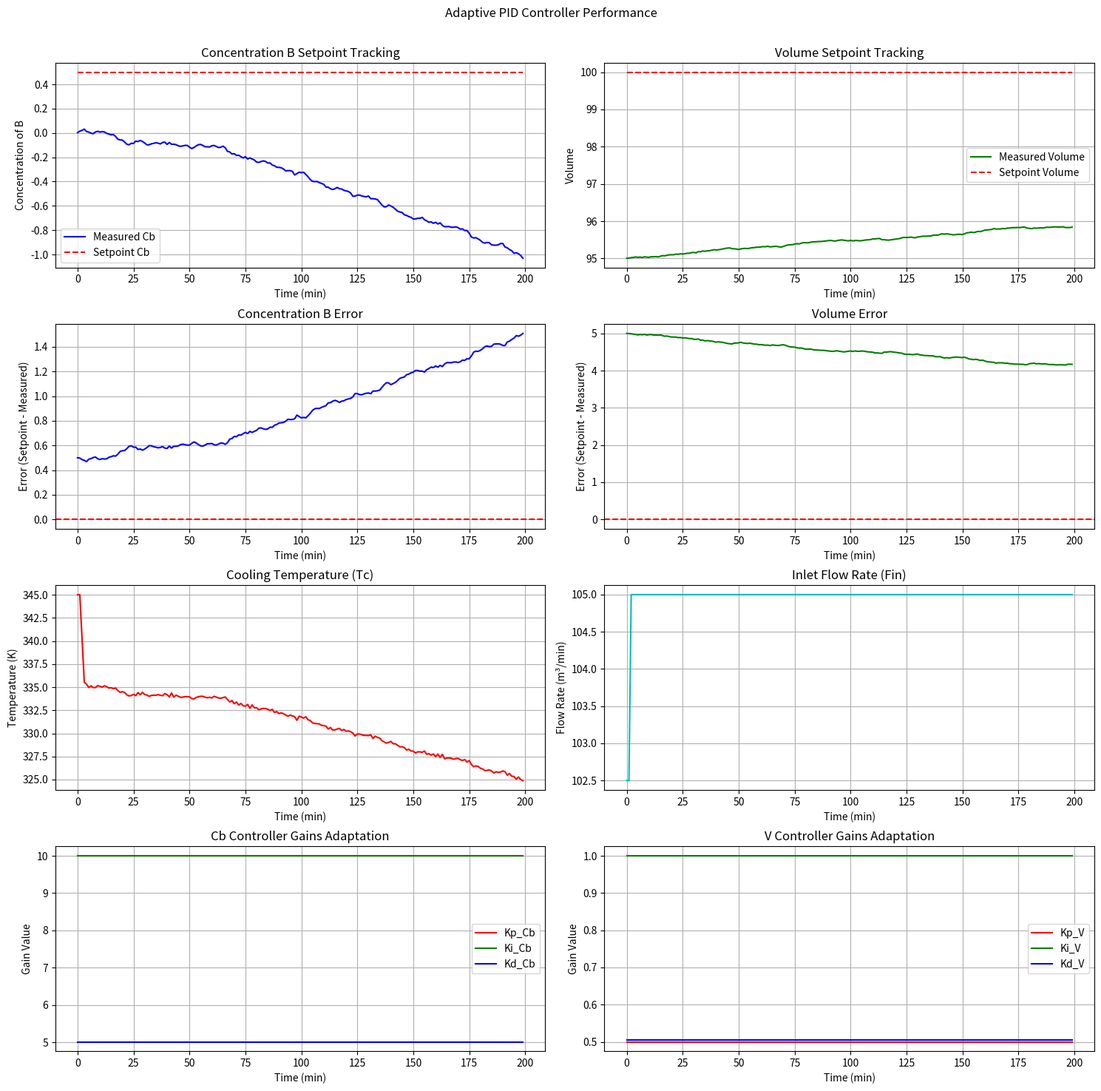

This figure's Python source:
"""
adaptive_control_advanced.py - Advanced adaptive PID controller for CSTR system

This module provides a truly adaptive PID controller that combines:
1. Online parameter adaptation based on performance metrics
2. Periodic optimization using differential evolution
3. Performance-triggered adaptation to handle changing system dynamics

The controller continuously adjusts PID gains to maintain optimal performance
across the entire operating range without requiring manual gain scheduling.
"""

import numpy as np
import matplotlib.pyplot as plt
from datetime import datetime
import os
import time
from scipy.optimize import differential_evolution
from collections import deque


class AdaptiveController:
    """
    Advanced adaptive PID controller for the CSTR system that continuously 
    adapts its gains based on performance metrics and periodic optimization.
    
    The controller consists of two PID loops:
    1. Cb-loop: Controls product B concentration using cooling temperature (Tc)
    2. V-loop: Controls reactor volume using inlet flow rate (Fin)
    
    Controller features:
    - Continuous adaptation based on performance metrics
    - Periodic optimization using differential evolution
    - Performance-triggered adaptation for changing conditions
    - Anti-windup and derivative filtering for robust control
    """
    
    def __init__(self, initial_gains=None, min_bounds=None, max_bounds=None, 
                 adaptation_rate=0.02, performance_window=10,
                 optimization_interval=50, optimization_samples=10):
        """
        Initialize the adaptive controller.
        
        Args:
            initial_gains (numpy.ndarray): Initial PID gains [Kp_Cb, Ki_Cb, Kd_Cb, Kp_V, Ki_V, Kd_V]
            min_bounds (numpy.ndarray): Minimum values for PID gains
            max_bounds (numpy.ndarray): Maximum values for PID gains
            adaptation_rate (float): Rate of continuous adaptation (0-1)
            performance_window (int): Number of steps to evaluate performance
            optimization_interval (int): Steps between differential evolution optimizations
            optimization_samples (int): Number of samples for each optimization
        """
        # Default gain bounds for the CSTR controller
        if min_bounds is None:
            self.min_bounds = np.array([-5, 0, 0.02, 0, 0, 0.01])
        else:
            self.min_bounds = np.array(min_bounds)
            
        if max_bounds is None:
            self.max_bounds = np.array([25, 20, 10, 1, 2, 1])
        else:
            self.max_bounds = np.array(max_bounds)
        
        # Initialize PID gains
        if initial_gains is None:
            # Default initial gains in the middle of the range
            self.current_gains = (self.min_bounds + self.max_bounds) / 2
        else:
            self.current_gains = np.array(initial_gains)
        
        # Initialize error history for derivative calculations
        self.error_history = []
        self.control_history = []
        
        # Initialize error integrals for integral term
        self.error_integral_Cb = 0.0
        self.error_integral_V = 0.0
        
        # Adaptation parameters
        self.adaptation_rate = adaptation_rate
        self.performance_window = performance_window
        self.optimization_interval = optimization_interval
        self.optimization_samples = optimization_samples
        
        # Performance history
        self.reset_performance_tracking()
        
        # Adaptation direction for each gain
        self.adaptation_direction = np.ones(6) * 0.01
        
        # Recent window for performance calculation
        self.recent_errors = deque(maxlen=performance_window)
        self.recent_setpoints = deque(maxlen=performance_window)
        self.recent_outputs = deque(maxlen=performance_window)
        
        # Performance metrics history
        self.performance_metric_history = []
        self.gain_history = []
        
        # Step counter for optimization triggering
        self.step_counter = 0
        
        # Last optimization time
        self.last_optimization_time = 0
        
        # Configuration for plots
        self.plot_dir = "advanced_adaptive_results"
        os.makedirs(self.plot_dir, exist_ok=True)
        
        # Optimization history
        self.optimization_history = {
            'steps': [],
            'gains': [],
            'performance_improvement': []
        }

    def compute_control(self, error, dt=1.0, setpoint=None, output=None):
        """
        Compute control action using current PID gains and given error.
        
        Args:
            error (numpy.ndarray): Current error [e_Cb, e_V]
            dt (float): Time step in minutes
            setpoint (numpy.ndarray): Current setpoint [setpoint_Cb, setpoint_V]
            output (numpy.ndarray): Current system output [Cb, V]
            
        Returns:
            numpy.ndarray: Control action [Tc, Fin]
        """
        # Unpack error
        e_Cb, e_V = error
        
        # Store for adaptation
        if setpoint is not None and output is not None:
            self.recent_errors.append(error.copy())
            self.recent_setpoints.append(setpoint.copy())
            self.recent_outputs.append(output.copy())
        
        # Unpack current gains
        Kp_Cb, Ki_Cb, Kd_Cb, Kp_V, Ki_V, Kd_V = self.current_gains
        
        # Update error history
        self.error_history.append(error)
        if len(self.error_history) > 3:
            self.error_history.pop(0)
        
        # Ensure we have enough history for derivative calculation
        if len(self.error_history) < 3:
            # Not enough history, use proportional-only control
            Tc = 350 - Kp_Cb * e_Cb  # Base cooling temperature with P control
            Fin = 100 + Kp_V * e_V   # Base flow rate with P control
        else:
            # Calculate integral term (with anti-windup)
            self.error_integral_Cb = np.clip(
                self.error_integral_Cb + e_Cb * dt,
                -10/Ki_Cb if Ki_Cb > 0 else -1e6,  # Prevent integral windup
                10/Ki_Cb if Ki_Cb > 0 else 1e6
            )
            
            self.error_integral_V = np.clip(
                self.error_integral_V + e_V * dt,
                -5/Ki_V if Ki_V > 0 else -1e6,
                5/Ki_V if Ki_V > 0 else 1e6
            )
            
            # Calculate derivative term (with filtering)
            d_e_Cb = (e_Cb - 2*self.error_history[-2][0] + self.error_history[-3][0]) / (dt**2)
            d_e_V = (e_V - 2*self.error_history[-2][1] + self.error_history[-3][1]) / (dt**2)
            
            # Compute control actions
            Tc = 350 - (Kp_Cb * e_Cb + Ki_Cb * self.error_integral_Cb + Kd_Cb * d_e_Cb)
            Fin = 100 + (Kp_V * e_V + Ki_V * self.error_integral_V + Kd_V * d_e_V)
        
        # Clip control actions to reasonable ranges for the CSTR
        Tc = np.clip(Tc, 290, 450)   # Cooling temperature (K)
        Fin = np.clip(Fin, 95, 105)  # Inlet flow rate (m³/min)
        
        # Update control history
        control = np.array([Tc, Fin])
        self.control_history.append(control)
        if len(self.control_history) > 3:
            self.control_history.pop(0)
        
        # Increment step counter
        self.step_counter += 1
        
        return control

    def adapt_gains(self):
        """
        Adapt controller gains based on recent performance.
        This performs continuous adaptation based on performance metrics.
        
        Returns:
            numpy.ndarray: Updated PID gains
        """
        if len(self.recent_errors) < self.performance_window:
            return self.current_gains  # Not enough data
            
        # Calculate performance metrics
        ise_Cb = sum([e[0]**2 for e in self.recent_errors])  # Integral square error for Cb
        ise_V = sum([e[1]**2 for e in self.recent_errors])   # Integral square error for V
        
        # Calculate performance metric (weighted sum of ISE)
        performance_metric = 0.8 * ise_Cb + 0.2 * ise_V
        
        # Store performance metric
        self.performance_metric_history.append(performance_metric)
        self.gain_history.append(self.current_gains.copy())
        
        # Only adapt if we have at least 2 performance measurements
        if len(self.performance_metric_history) >= 2:
            # Calculate performance change
            perf_change = self.performance_metric_history[-1] - self.performance_metric_history[-2]
            
            # Adapt each gain based on performance change
            for i in range(6):
                if perf_change < 0:
                    # Performance improving, continue in same direction
                    self.current_gains[i] += self.adaptation_direction[i]
                else:
                    # Performance worsening, change direction
                    self.adaptation_direction[i] *= -0.5  # Reduce and reverse direction
                    self.current_gains[i] += self.adaptation_direction[i]
                    
        # Ensure gains are within bounds
        self.current_gains = np.clip(self.current_gains, self.min_bounds, self.max_bounds)
        
        # Check if it's time for differential evolution optimization
        if (self.step_counter % self.optimization_interval == 0 and 
            len(self.recent_errors) == self.performance_window):
            
            # Prevent optimization if one was recently done
            current_time = time.time()
            if current_time - self.last_optimization_time > 0.5:  # Min 0.5 seconds between optimizations
                self.optimize_gains_evolution()
                self.last_optimization_time = current_time
        
        return self.current_gains
    
    def optimize_gains_evolution(self):
        """
        Optimize controller gains using differential evolution.
        This performs a more thorough search around the current gains.
        """
        print(f"Starting optimization at step {self.step_counter}...")
        start_time = time.time()
        
        # Current performance before optimization
        pre_optimization_performance = self.evaluate_performance(self.current_gains)
        
        # Define bounds for optimization (local search around current gains)
        bounds = []
        for i in range(6):
            # Create bounds around current gain values (±30%)
            lower = max(self.current_gains[i] * 0.7, self.min_bounds[i])
            upper = min(self.current_gains[i] * 1.3, self.max_bounds[i])
            bounds.append((lower, upper))
        
        # Run differential evolution
        result = differential_evolution(
            self.objective_function,
            bounds=bounds,
            maxiter=10,
            popsize=self.optimization_samples,
            tol=0.01,
            mutation=(0.5, 1.0),
            recombination=0.7,
            disp=False
        )
        
        # Update gains if optimization improved performance
        optimized_gains = result.x
        post_optimization_performance = self.evaluate_performance(optimized_gains)
        
        improvement = pre_optimization_performance - post_optimization_performance
        improvement_percent = (improvement / abs(pre_optimization_performance)) * 100 if pre_optimization_performance != 0 else 0
        
        # Record optimization
        self.optimization_history['steps'].append(self.step_counter)
        self.optimization_history['gains'].append(optimized_gains)
        self.optimization_history['performance_improvement'].append(improvement_percent)
        
        # Only update if performance improved significantly
        if improvement > 0.01 * abs(pre_optimization_performance):
            self.current_gains = optimized_gains
            print(f"Optimization successful: Improved by {improvement_percent:.2f}%")
            print(f"New gains: {self.current_gains}")
        else:
            print("Optimization did not yield significant improvement")
            
        optimization_time = time.time() - start_time
        print(f"Optimization completed in {optimization_time:.2f} seconds")
    
    def objective_function(self, gains):
        """
        Objective function for differential evolution optimization.
        
        Args:
            gains (numpy.ndarray): PID gains to evaluate
            
        Returns:
            float: Performance metric (lower is better)
        """
        return self.evaluate_performance(gains)
    
    def evaluate_performance(self, gains):
        """
        Evaluate the performance of a given set of gains using stored data.
        
        Args:
            gains (numpy.ndarray): PID gains to evaluate
            
        Returns:
            float: Performance metric (lower is better)
        """
        if len(self.recent_errors) < self.performance_window:
            return float('inf')  # Not enough data
            
        # Convert lists to arrays for easier manipulation
        errors = np.array(list(self.recent_errors))
        setpoints = np.array(list(self.recent_setpoints))
        
        # Simulate control with these gains
        simulated_errors = []
        error_integral_Cb = 0
        error_integral_V = 0
        prev_errors = [errors[0], errors[0]]  # Initial error history
        
        for i in range(len(errors)):
            e_Cb, e_V = errors[i]
            
            # Unpack gains
            Kp_Cb, Ki_Cb, Kd_Cb, Kp_V, Ki_V, Kd_V = gains
            
            # Update integrals (with anti-windup)
            error_integral_Cb = np.clip(
                error_integral_Cb + e_Cb,
                -10/Ki_Cb if Ki_Cb > 0 else -1e6,
                10/Ki_Cb if Ki_Cb > 0 else 1e6
            )
            
            error_integral_V = np.clip(
                error_integral_V + e_V,
                -5/Ki_V if Ki_V > 0 else -1e6,
                5/Ki_V if Ki_V > 0 else 1e6
            )
            
            # Calculate derivative terms
            if i >= 2:
                d_e_Cb = (e_Cb - 2*prev_errors[1][0] + prev_errors[0][0])
                d_e_V = (e_V - 2*prev_errors[1][1] + prev_errors[0][1])
            else:
                d_e_Cb = 0
                d_e_V = 0
            
            # Compute control actions
            control_Cb = Kp_Cb * e_Cb + Ki_Cb * error_integral_Cb + Kd_Cb * d_e_Cb
            control_V = Kp_V * e_V + Ki_V * error_integral_V + Kd_V * d_e_V
            
            # Store simulated error (uses original error for simplicity)
            simulated_errors.append([e_Cb, e_V])
            
            # Update history
            prev_errors = [prev_errors[1], [e_Cb, e_V]]
        
        # Calculate performance metrics for simulation
        simulated_errors = np.array(simulated_errors)
        
        # ISE weighted by setpoint value
        ise_Cb_weighted = sum([e[0]**2 for e in simulated_errors])
        ise_V_weighted = sum([e[1]**2 for e in simulated_errors])
        
        # Weight ISE (more emphasis on Cb control)
        weighted_performance = 0.8 * ise_Cb_weighted + 0.2 * ise_V_weighted
        
        # Penalize oscillatory behavior
        oscillation_penalty = 0
        for i in range(2, len(simulated_errors)):
            # Detect sign changes in error derivative
            d_e_Cb_1 = simulated_errors[i-1][0] - simulated_errors[i-2][0]
            d_e_Cb_2 = simulated_errors[i][0] - simulated_errors[i-1][0]
            
            d_e_V_1 = simulated_errors[i-1][1] - simulated_errors[i-2][1]
            d_e_V_2 = simulated_errors[i][1] - simulated_errors[i-1][1]
            
            # Count sign changes (oscillations)
            if d_e_Cb_1 * d_e_Cb_2 < 0:  # Sign change
                oscillation_penalty += 0.2
                
            if d_e_V_1 * d_e_V_2 < 0:  # Sign change
                oscillation_penalty += 0.05
        
        # Final performance metric (lower is better)
        performance_metric = weighted_performance * (1 + oscillation_penalty)
        
        return performance_metric
    
    def reset(self):
        """
        Reset the controller state (integrals, histories, counters).
        """
        # Reset error and control histories
        self.error_history = []
        self.control_history = []
        
        # Reset integral terms
        self.error_integral_Cb = 0.0
        self.error_integral_V = 0.0
        
        # Reset adaptation variables
        self.adaptation_direction = np.ones(6) * 0.01
        self.recent_errors.clear()
        self.recent_setpoints.clear()
        self.recent_outputs.clear()
        self.performance_metric_history = []
        self.gain_history = []
        
        # Reset step counter
        self.step_counter = 0
        
        # Reset performance tracking
        self.reset_performance_tracking()
        
        # Reset optimization history
        self.optimization_history = {
            'steps': [],
            'gains': [],
            'performance_improvement': []
        }
    
    def reset_performance_tracking(self):
        """Reset all performance tracking metrics"""
        self.performance_history = {
            'time': [],                # Time steps
            'setpoints': [],           # [Cb_setpoint, V_setpoint]
            'outputs': [],             # [Cb, V]
            'errors': [],              # [e_Cb, e_V]
            'gains': [],               # PID gains at each step
            'controls': [],            # Control actions [Tc, Fin]
            'steps_to_settle': None,   # Number of steps to settle within tolerance
            'settling_tolerance': 0.05 # 5% tolerance for settling time
        }
    
    def update_performance_tracking(self, time_step, setpoint, output, error, control):
        """
        Update the performance tracking with the latest data.
        
        Args:
            time_step (float): Current time step
            setpoint (numpy.ndarray): Current setpoint [Cb_setpoint, V_setpoint]
            output (numpy.ndarray): Current output [Cb, V]
            error (numpy.ndarray): Current error [e_Cb, e_V]
            control (numpy.ndarray): Control action [Tc, Fin]
        """
        self.performance_history['time'].append(time_step)
        self.performance_history['setpoints'].append(setpoint.copy())
        self.performance_history['outputs'].append(output.copy())
        self.performance_history['errors'].append(error.copy())
        self.performance_history['gains'].append(self.current_gains.copy())
        self.performance_history['controls'].append(control.copy())
        
        # Calculate settling time if not already determined
        if self.performance_history['steps_to_settle'] is None:
            # Check if within tolerance
            tolerance = self.performance_history['settling_tolerance']
            
            # Relative error for Cb
            rel_error_Cb = abs(error[0] / setpoint[0]) if setpoint[0] != 0 else abs(error[0])
            
            # Fixed threshold for Volume since it's around 100
            abs_error_V = abs(error[1])
            
            if rel_error_Cb < tolerance and abs_error_V < tolerance:
                # We've settled within tolerance
                self.performance_history['steps_to_settle'] = len(self.performance_history['time'])
    
    def get_normalized_gains(self):
        """
        Convert current gains to normalized range [-1, 1] for use with the CSTR environment.
        
        Returns:
            numpy.ndarray: Normalized gains in [-1, 1] range
        """
        return 2 * (self.current_gains - self.min_bounds) / (self.max_bounds - self.min_bounds) - 1
    
    def set_gains_from_normalized(self, normalized_gains):
        """
        Set current gains from normalized values in [-1, 1] range.
        
        Args:
            normalized_gains (numpy.ndarray): Normalized gains in [-1, 1] range.
            
        Returns:
            numpy.ndarray: Actual gains.
        """
        self.current_gains = ((normalized_gains + 1) / 2) * (self.max_bounds - self.min_bounds) + self.min_bounds
        return self.current_gains
    
    def plot_control_performance(self, save=True, show=True):
        """
        Plot the controller performance including setpoint tracking and control actions.
        
        Args:
            save (bool): Whether to save the plot to file
            show (bool): Whether to display the plot
        """
        if len(self.performance_history['time']) == 0:
            print("No performance history available.")
            return
        
        # Convert lists to numpy arrays for easier manipulation
        time_arr = np.array(self.performance_history['time'])
        setpoints = np.array(self.performance_history['setpoints'])
        outputs = np.array(self.performance_history['outputs'])
        errors = np.array(self.performance_history['errors'])
        controls = np.array(self.performance_history['controls'])
        gains = np.array(self.performance_history['gains'])
        
        # Create figure
        plt.figure(figsize=(15, 15))
        
        # Plot Cb tracking
        plt.subplot(4, 2, 1)
        plt.plot(time_arr, outputs[:, 0], 'b-', label='Measured Cb')
        plt.plot(time_arr, setpoints[:, 0], 'r--', label='Setpoint Cb')
        plt.title('Concentration B Setpoint Tracking')
        plt.xlabel('Time (min)')
        plt.ylabel('Concentration of B')
        plt.legend()
        plt.grid(True)
        
        # Plot V tracking
        plt.subplot(4, 2, 2)
        plt.plot(time_arr, outputs[:, 1], 'g-', label='Measured Volume')
        plt.plot(time_arr, setpoints[:, 1], 'r--', label='Setpoint Volume')
        plt.title('Volume Setpoint Tracking')
        plt.xlabel('Time (min)')
        plt.ylabel('Volume')
        plt.legend()
        plt.grid(True)
        
        # Plot Cb error
        plt.subplot(4, 2, 3)
        plt.plot(time_arr, errors[:, 0], 'b-')
        plt.axhline(y=0, color='r', linestyle='--')
        plt.title('Concentration B Error')
        plt.xlabel('Time (min)')
        plt.ylabel('Error (Setpoint - Measured)')
        plt.grid(True)
        
        # Plot V error
        plt.subplot(4, 2, 4)
        plt.plot(time_arr, errors[:, 1], 'g-')
        plt.axhline(y=0, color='r', linestyle='--')
        plt.title('Volume Error')
        plt.xlabel('Time (min)')
        plt.ylabel('Error (Setpoint - Measured)')
        plt.grid(True)
        
        # Plot control actions - Cooling temperature
        plt.subplot(4, 2, 5)
        plt.plot(time_arr, controls[:, 0], 'r-')
        plt.title('Cooling Temperature (Tc)')
        plt.xlabel('Time (min)')
        plt.ylabel('Temperature (K)')
        plt.grid(True)
        
        # Plot control actions - Inlet flow
        plt.subplot(4, 2, 6)
        plt.plot(time_arr, controls[:, 1], 'c-')
        plt.title('Inlet Flow Rate (Fin)')
        plt.xlabel('Time (min)')
        plt.ylabel('Flow Rate (m³/min)')
        plt.grid(True)
        
        # Plot adaptation of Cb controller gains
        plt.subplot(4, 2, 7)
        plt.plot(time_arr, gains[:, 0], 'r-', label='Kp_Cb')
        plt.plot(time_arr, gains[:, 1], 'g-', label='Ki_Cb')
        plt.plot(time_arr, gains[:, 2], 'b-', label='Kd_Cb')
        plt.title('Cb Controller Gains Adaptation')
        plt.xlabel('Time (min)')
        plt.ylabel('Gain Value')
        plt.legend()
        plt.grid(True)
        
        # Plot adaptation of V controller gains
        plt.subplot(4, 2, 8)
        plt.plot(time_arr, gains[:, 3], 'r-', label='Kp_V')
        plt.plot(time_arr, gains[:, 4], 'g-', label='Ki_V')
        plt.plot(time_arr, gains[:, 5], 'b-', label='Kd_V')
        plt.title('V Controller Gains Adaptation')
        plt.xlabel('Time (min)')
        plt.ylabel('Gain Value')
        plt.legend()
        plt.grid(True)
        
        plt.tight_layout()
        plt.suptitle('Adaptive PID Controller Performance')
        plt.subplots_adjust(top=0.93)
        
        if save:
            timestamp = datetime.now().strftime("%Y%m%d-%H%M%S")
            plt.savefig(os.path.join(self.plot_dir, f"control_performance_{timestamp}.png"))
        
        if show:
            plt.show()
        else:
            plt.close()
    
    def plot_optimization_history(self, save=True, show=True):
        """
        Plot the differential evolution optimization history.
        
        Args:
            save (bool): Whether to save the plot to file
            show (bool): Whether to display the plot
        """
        if len(self.optimization_history['steps']) == 0:
            print("No optimization history available.")
            return
        
        plt.figure(figsize=(12, 6))
        
        # Plot performance improvement
        plt.subplot(1, 2, 1)
        plt.plot(self.optimization_history['steps'], self.optimization_history['performance_improvement'], 'bo-')
        plt.axhline(y=0, color='r', linestyle='--')
        plt.title('Optimization Performance Improvement')
        plt.xlabel('Time Step')
        plt.ylabel('Improvement (%)')
        plt.grid(True)
        
        # Plot gain changes
        plt.subplot(1, 2, 2)
        gains_array = np.array(self.optimization_history['gains'])
        gain_names = ['Kp_Cb', 'Ki_Cb', 'Kd_Cb', 'Kp_V', 'Ki_V', 'Kd_V']
        
        for i in range(6):
            plt.plot(self.optimization_history['steps'], gains_array[:, i], 'o-', label=gain_names[i])
        
        plt.title('Optimized Gains')
        plt.xlabel('Time Step')
        plt.ylabel('Gain Value')
        plt.legend()
        plt.grid(True)
        
        plt.tight_layout()
        plt.suptitle('Differential Evolution Optimization History')
        plt.subplots_adjust(top=0.9)
        
        if save:
            timestamp = datetime.now().strftime("%Y%m%d-%H%M%S")
            plt.savefig(os.path.join(self.plot_dir, f"optimization_history_{timestamp}.png"))
        
        if show:
            plt.show()
        else:
            plt.close()
            
    def compute_performance_metrics(self):
        """
        Compute various performance metrics for the controller.
        
        Returns:
            dict: Performance metrics including MSE, settling time, overshoot, etc.
        """
        if len(self.performance_history['time']) == 0:
            return {"error": "No performance history available."}
        
        # Convert lists to numpy arrays
        errors = np.array(self.performance_history['errors'])
        setpoints = np.array(self.performance_history['setpoints'])
        
        # Calculate MSE
        mse_Cb = np.mean(errors[:, 0]**2)
        mse_V = np.mean(errors[:, 1]**2)
        
        # Calculate MAE
        mae_Cb = np.mean(np.abs(errors[:, 0]))
        mae_V = np.mean(np.abs(errors[:, 1]))
        
        # Calculate relative MSE for Cb (normalized by setpoint)
        non_zero_setpoints = setpoints[:, 0] != 0
        rel_errors_Cb = errors[non_zero_setpoints, 0] / setpoints[non_zero_setpoints, 0]
        rel_mse_Cb = np.mean(rel_errors_Cb**2) if any(non_zero_setpoints) else float('nan')
        
        # Calculate settling time
        settling_time = self.performance_history['steps_to_settle']
        if settling_time is None:
            settling_time = float('inf')  # Did not settle within tolerance
        
        # Calculate overshoot (if any) by checking maximum absolute error
        max_abs_error_Cb = np.max(np.abs(errors[:, 0]))
        max_abs_error_V = np.max(np.abs(errors[:, 1]))
        
        # Peak error ratio (max error / average error)
        peak_error_ratio_Cb = max_abs_error_Cb / mae_Cb if mae_Cb > 0 else float('inf')
        peak_error_ratio_V = max_abs_error_V / mae_V if mae_V > 0 else float('inf')
        
        # Create metrics dictionary
        metrics = {
            'mse_Cb': mse_Cb,
            'mse_V': mse_V,
            'mae_Cb': mae_Cb,
            'mae_V': mae_V,
            'rel_mse_Cb': rel_mse_Cb,
            'settling_time': settling_time,
            'max_abs_error_Cb': max_abs_error_Cb,
            'max_abs_error_V': max_abs_error_V,
            'peak_error_ratio_Cb': peak_error_ratio_Cb,
            'peak_error_ratio_V': peak_error_ratio_V
        }
        
        return metrics


if __name__ == '__main__':
    # Simple simulation example to test the adaptive controller
    
    # Create an instance of the controller
    controller = AdaptiveController()
    
    # Simulation parameters
    total_steps = 200
    dt = 1.0  # time step in minutes
    setpoint_Cb = 0.5  # desired concentration of B
    setpoint_V = 100.0  # desired volume
    setpoint = np.array([setpoint_Cb, setpoint_V])
    
    # Initialize measured outputs (dummy starting values)
    outputs = np.array([0.0, 95.0])
    
    # Run simulation loop
    for step in range(total_steps):
        # Compute error between setpoint and measured outputs
        error = setpoint - outputs
        
        # Compute control action
        control = controller.compute_control(error, dt=dt, setpoint=setpoint, output=outputs)
        
        # Update dummy process model:
        # For demonstration, we simulate a simple first-order-like response plus some noise.
        # This update rule is arbitrary and for testing only.
        outputs = outputs + 0.1 * ((control - np.array([350, 100])) / np.array([350, 100])) + 0.01 * np.random.randn(2)
        
        # Update performance tracking
        controller.update_performance_tracking(step, setpoint, outputs, error, control)
    
    # Plot controller performance and optimization history
    controller.plot_control_performance(show=True)
    controller.plot_optimization_history(show=False)
    
    # Compute and print performance metrics
    metrics = controller.compute_performance_metrics()
    print("Performance Metrics:")
    for key, value in metrics.items():
        print(f"  {key}: {value}")
